Run: headless pygame with SDL's dummy video driver; simulated clock (each Clock.tick advances the game by its frame time, no real sleeping); random seed 0; keys injected as events and as key.get_pressed() state; mouse plan: one left click at the window centre at the start of phase 2, then a move to the lower-right quarter at the start of phase 3.
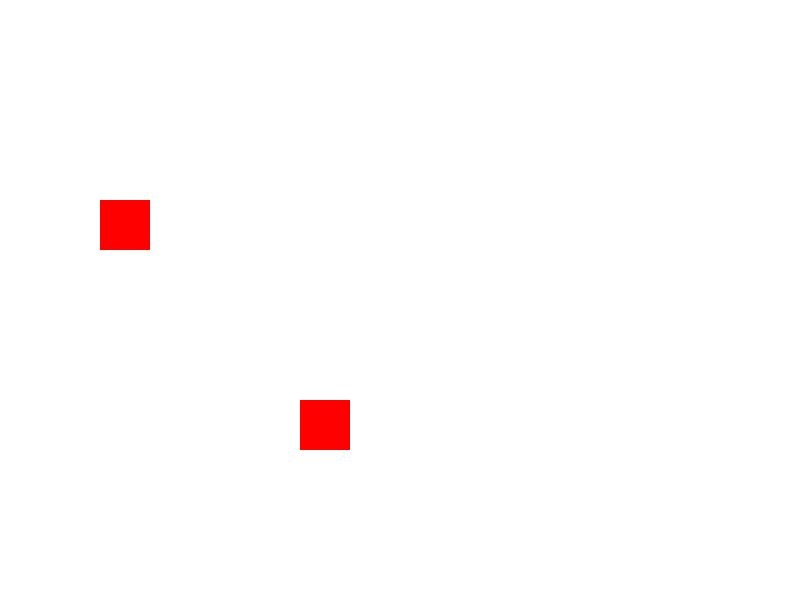
Frame 1 of 4 · flips 1–60 · no input
Frame 2 of 4 · flips 61–180 · clicked the window centre · tapped SPACE, RETURN · held RIGHT (→), D · screen unchanged from frame 1, image omitted
Frame 3 of 4 · flips 181–300 · moved the mouse to the lower-right quarter · held DOWN (↓), S · screen unchanged from frame 2, image omitted
Frame 4 of 4 · flips 301–420 · held LEFT (←), A, UP (↑), W · screen unchanged from frame 3, image omitted

The pygame program that drew these frames:

import pygame
import sys

pygame.init()

screen_width, screen_height = 800, 600
screen = pygame.display.set_mode((screen_width, screen_height))
pygame.display.set_caption("마우스 클릭으로 스프라이트 클릭 감지")

# 스프라이트 클래스 정의
class MySprite(pygame.sprite.Sprite):
    def __init__(self, image, x, y):
        super().__init__()
        self.image = image
        self.rect = self.image.get_rect()
        self.rect.x = x
        self.rect.y = y
        self.num = 1

# 스프라이트 그룹 생성
all_sprites_group = pygame.sprite.Group()

# 빨간색 스프라이트 이미지 생성
sprite_image = pygame.Surface((50, 50))
sprite_image.fill((255, 0, 0))

# 스프라이트 생성
sprite1 = MySprite(sprite_image, 100, 200)
sprite2 = MySprite(sprite_image, 300, 400)

# 스프라이트 그룹에 스프라이트 추가
all_sprites_group.add(sprite1)
all_sprites_group.add(sprite2)

running = True
while running:
    for event in pygame.event.get():
        if event.type == pygame.QUIT:
            running = False

        # 마우스 클릭 이벤트 감지
        if event.type == pygame.MOUSEBUTTONDOWN:
            mouse_x, mouse_y = pygame.mouse.get_pos()
            clicked_sprites = [sprite for sprite in all_sprites_group if sprite.rect.collidepoint(mouse_x, mouse_y)]

            # 마우스로 클릭한 스프라이트 출력
            for sprite in clicked_sprites:
                print(f"클릭한 스프라이트 위치: ({sprite.rect.x}, {sprite.rect.y}, {sprite.num})")

    screen.fill((255, 255, 255))

    # 스프라이트 그룹 내의 스프라이트들 그리기
    for sprite in all_sprites_group:
        screen.blit(sprite.image, sprite.rect)

    pygame.display.flip()

pygame.quit()
